Run: headless pygame with SDL's dummy video driver; simulated clock (each Clock.tick advances the game by its frame time, no real sleeping); random seed 0; keys injected as events and as key.get_pressed() state; no mouse input.
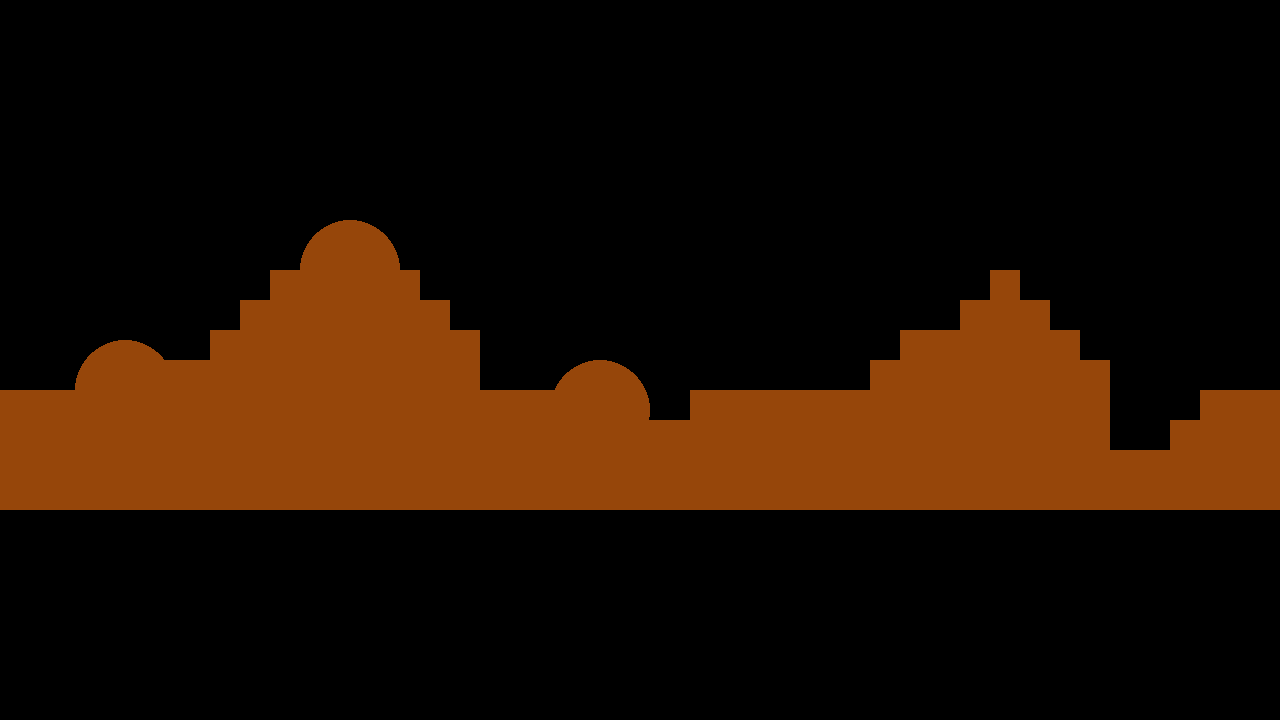
Frame 1 of 4 · flips 1–60 · no input
Frame 2 of 4 · flips 61–180 · tapped SPACE, RETURN · held RIGHT (→), D · screen unchanged from frame 1, image omitted
Frame 3 of 4 · flips 181–300 · held DOWN (↓), S · screen unchanged from frame 2, image omitted
Frame 4 of 4 · flips 301–420 · held LEFT (←), A, UP (↑), W · screen unchanged from frame 3, image omitted

The pygame program that drew these frames:

# -*- coding: utf-8 -*-
"""
Created on Wed Sep  8 00:15:42 2021

@author: pc
"""

# -*- coding: utf-8 -*-
"""
Created on Tue Sep  7 22:58:45 2021

@author: toña
"""

import pygame
from pygame.locals import *

pygame.init()

class Mapa:
    
    def __init__(self):
        #medidas
        self.ancho= 1280
        self.alto= 720
    
        #colores
        self.blanco=(255, 255, 255)
        self.negro=(0, 0, 0)
        self.rojo=(255, 0, 0)
        self.verde=(0, 255, 0)
        self.azul=(0, 0, 255)
        self.marron=(150, 70, 10)
        
        #mapa
        self.mapa = [
          "                                           ",
          "                                           ",
          "                                           ",
          "                                           ",
          "                                           ",
          "                                           ",
          "                                           ",
          "                                           ",
          "                                           ",
          "         XXXXX                   X         ",
          "        XXXXXXX                 XXX        ",
          "       XXXXXXXXX              XXXXXX       ",
          "     XXXXXXXXXXX             XXXXXXXX      ",
          "XXXXXXXXXXXXXXXXXXX    XXXXXXXXXXXXXX   XXX",
          "XXXXXXXXXXXXXXXXXXXX XXXXXXXXXXXXXXXX  XXXX",
          "XXXXXXXXXXXXXXXXXXXXXXXXXXXXXXXXXXXXXXXXXXX",
          "XXXXXXXXXXXXXXXXXXXXXXXXXXXXXXXXXXXXXXXXXXX",
          "                                           ",
          "                                           ",
          "                                           ",
          "                                           ",
          "                                           ",
          "                                           ",
          "                                           "]
      

 
    def construir_mapa(self):   
      muros = []
      x = 0
      y = 0
      for fila in self.mapa:
          for muro in fila:
              if muro == "X":
                  muros.append(pygame.Rect(x, y, 30, 30))
              x += 30
          x = 0
          y += 30
      return muros
    
    def dibujar_mapa(self, superficie, muros):
        for muro in muros:
            self.dibujar_muros(superficie, muro)
            
            
    def dibujar_muros(self, superficie, rectangulo):
      pygame.draw.rect(superficie, self.marron, rectangulo)
      pygame.draw.circle(superficie, self.marron, (125, 390), 50)
      pygame.draw.circle(superficie, self.marron, (600, 410), 50)
      pygame.draw.circle(superficie, self.marron, (350, 270), 50)
      
             
            
    def iniciar_construccion(self):
        
        
        #Ventana
        ventana= pygame.display.set_mode((self.ancho, self.alto), pygame.RESIZABLE)
        reloj = pygame.time.Clock()
        
        #DATOS
        muros = self.construir_mapa()
        
        
        #bucle principal
        jugando = True
        while jugando:
        
          reloj.tick(60)
        
          #evento
          for event in pygame.event.get():
            if event.type == pygame.QUIT:
              jugando = False
            if event.type == VIDEORESIZE:
                if not FULLSCREEN:
                    ventana = pygame.display.set_mode((event.w, event.h), pygame.RESIZABLE)
            if event.type == pygame.KEYDOWN:
              if event.key == pygame.K_ESCAPE:
                jugando = False
        
          #dibujo
          ventana.fill(self.negro)
          
          self.dibujar_mapa(ventana, muros)
        
          pygame.display.update()
          
              
            
mapa = Mapa()
mapa.iniciar_construccion()

pygame.quit()
    
    
